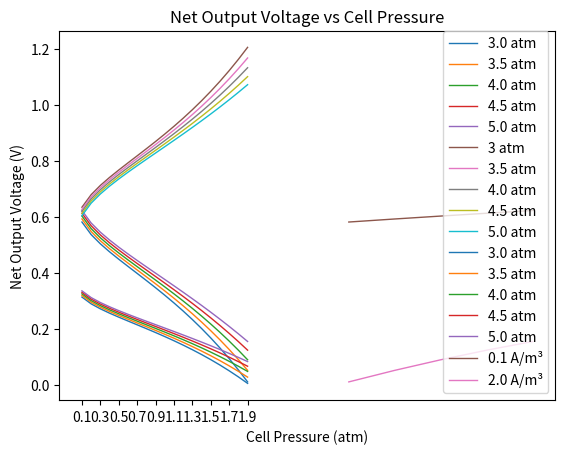

Python code for this plot:
import numpy as np
import matplotlib.pyplot as plt

# Constants
anode_stoichiometry = 1.5
cathode_stoichiometry = 3.0
anode_transfer_coefficient = 0.5
cathode_transfer_coefficient = 1.0
u_gas_constant = 8.314
faraday_constant = 96485
hhv = 286000
ds_pressure = 1.0
ds_temperature = 298.15
heat_loss_ratio = 0.2
number_of_electrons = 2.0
anode_drygas_fraction = 0.0
cathode_drygas_fraction = 3.76
cell_temperature = 50  # in C
max_current_density = 2.0
membrane_thickness = 0.018

# Input vectors
cell_pressure = np.arange(3.0, 5.1, 0.5)
current_density = np.arange(0.1, 2.0, 0.1)


def water_saturation_pressure():  # Find water saturation temperature
    wsp = -2.1794 + (0.02953 * cell_temperature) - (9.1837 * (10 ** (-5)) * (cell_temperature ** 2)) + (
                1.4454 * (10 ** (-7)) * (cell_temperature ** 3))
    wsp = 10 ** wsp
    return wsp


def water_mole_fr_cathode():  # Find water mole fraction for cathode. Needs cell pressure array as input.
    wmfc = []
    water_sat_prr = water_saturation_pressure()
    for i in cell_pressure:
        wmfc.append(water_sat_prr / i)
    return wmfc


def water_mole_fr_anode():  # Find water mole fraction for anode. Needs cell pressure array as input.
    wmfa = []
    water_sat_prr = water_saturation_pressure()
    for i in cell_pressure:
        wmfa.append(water_sat_prr / i)
    return wmfa


def mole_fraction_h2():  # Find mole fraction for h2
    mole_fr_h2 = []
    numerator = water_mole_fr_anode()
    denominator = 1 + ((anode_drygas_fraction / 2) * (1 + (anode_stoichiometry / (anode_stoichiometry - 1))))
    for i in numerator:
        mole_fr_h2.append((1 - i) / denominator)
    return mole_fr_h2


def mole_fraction_o2():  # Find mole fraction for o2
    mole_fr_o2 = []
    numerator = water_mole_fr_cathode()
    denominator = 1 + ((cathode_drygas_fraction / 2) * (1 + (cathode_stoichiometry / (cathode_stoichiometry - 1))))
    for i in numerator:
        mole_fr_o2.append((1 - i) / denominator)
    return mole_fr_o2


def partial_pressure_h2():  # Find partial pressure of h2. Needs cell pressure array as input.
    mole_fr = mole_fraction_h2()
    partial_pressure = []
    j = 0
    for i in mole_fr:
        partial_pressure.append(i * cell_pressure[j])
        j = j + 1
    return partial_pressure


def partial_pressure_o2():  # Find partial pressure of o2. Needs cell pressure array as input.
    mole_fr = mole_fraction_o2()
    partial_pressure = []
    j = 0
    for i in mole_fr:
        partial_pressure.append(i * cell_pressure[j])
        j = j + 1
    return partial_pressure


def v_rev():  # Find reversible voltage. Needs cell temp for input.
    cell_temp_k = cell_temperature + 273.15
    E = 1.229 - (8.5 * (10 ** (-4)) * (cell_temp_k - 298.15)) + (4.3085 * (10 ** (-5)) * (
                cell_temp_k * ((np.log(partial_pressure_h2())) + 0.5 * np.log(partial_pressure_o2()))))
    return E


def exchange_current_density():  # Find exchange current density. needs partial pressure of o2 as input.
    cell_prr = partial_pressure_o2()
    e_current_density = []
    for i in cell_prr:
        e_current_density.append(1.27 * 10 ** (-8) * np.exp(2.06 * i))
    return e_current_density


def v_activation_anode():
    ecd = exchange_current_density()
    cd = current_density
    v_act_anode = np.zeros((len(ecd), len(cd)))
    for i in range(len(ecd)):
        for j in range(len(cd)):
            v_act_anode[i, j] = (u_gas_constant * (cell_temperature + 273) / (
                        number_of_electrons * faraday_constant * anode_transfer_coefficient) * np.log(cd[j] / ecd[i]))
    return v_act_anode


def v_activation_cathode():
    ecd = exchange_current_density()
    cd = current_density
    v_act_cathode = np.zeros((len(ecd), len(cd)))
    for i in range(len(ecd)):
        for j in range(len(cd)):
            v_act_cathode[i, j] = ((u_gas_constant * (cell_temperature + 273.15)) / (
                        number_of_electrons * faraday_constant * cathode_transfer_coefficient) * np.log(cd[j] / ecd[i]))
    return v_act_cathode


def water_activity():
    tmp_a = [i / water_saturation_pressure() for i in cell_pressure]
    a = np.multiply(tmp_a, water_mole_fr_cathode())
    mwc = []
    for i in np.arange(len(cell_pressure)):
        if a[i] <= 1:
            mwc = 0.043 + (17.81 * a) - (39.85 * a ** 2) + (39.85 * a ** 3)
        elif a[i] > 1:
            mwc[i] = 14 + (1.4 * (a - 1))
        else:
            print('here')
    return mwc


def membrane_conductivity():
    memb_conductivity = (0.005139 * water_activity() - 0.00326) * np.exp(
        1268 * ((1 / 303) - (1 / (cell_temperature + 273.15))))
    return memb_conductivity


def cell_resistance():
    v_cell_res = (membrane_thickness / membrane_conductivity())
    return v_cell_res


def v_ohmic():  # current density array yap
    cd = current_density
    cr = cell_resistance()
    v_ohm = np.zeros((len(cd), len(cr)))  # Pre-allocate the output array
    for i in np.arange(len(current_density)):
        for j in np.arange(len(cr)):
            v_ohm[i, j] = (cd[i] * cr[j])
    return v_ohm


def reactant_partial_pressure():
    rpp = []
    for i in partial_pressure_o2():
        if (i / 0.1173 + water_saturation_pressure()) < 2:
            rpp.append((7.16 * 10 ** (-4) * (cell_temperature + 273.15) - 0.622) * (
                        i / 0.1173 + water_saturation_pressure()) + (
                                   -1.45 * 10 ** (-3) * (cell_temperature + 273.15) + 1.68))
        else:
            rpp.append((8.66 * 10 ** (-5) * (cell_temperature + 273.15) - 0.068) * (
                        i / 0.1173 + water_saturation_pressure()) + (
                                   -1.6 * 10 ** (-4) * (cell_temperature + 273.15) + 0.54))
    return rpp


def v_concentration():
    rpp = reactant_partial_pressure()
    cd = current_density
    v_conn = np.zeros((len(rpp), len(cd)))
    for i in range(len(rpp)):
        for j in range(len(cd)):
            v_conn[i, j] = (cd[j] * ((rpp[i] * (cd[j] / max_current_density)) ** 2))
    return v_conn


def v_activation():
    v_act_anode = v_activation_anode()
    v_act_cathode = v_activation_cathode()
    v_act = np.zeros((len(v_act_anode), len(v_act_cathode[0])))
    for i in range(len(v_act_anode)):
        for j in range(len(v_act_anode[0])):
            v_act[i, j] = (v_act_anode[i, j] + v_act_cathode[i, j])
    return v_act


def v_irreversible(): # Calculate irreversible voltage drop
    v_act = v_activation()
    v_conc = v_concentration()
    v_ohm = v_ohmic()
    v_irrev = np.zeros((len(v_act), len(v_act[0])))  # Pre-allocate the output array
    for i in range(len(v_act)): # Loop of the first dimension
        for j in range(len(v_act[0])): # Loop of the second dimension
            v_irrev[i, j] = (v_act[i, j] + v_conc[i, j] + v_ohm[j, 0])
    return v_irrev


def net_voltage():
    v_ir = v_irreversible()
    v_r = v_rev()
    net_v = np.zeros((len(v_ir), len(v_ir[0])))
    for i in range(len(v_ir)):
        for j in range(len(v_ir[0])):
            net_v[i, j] = (v_r[i] - v_ir[i, j])
    return net_v


def power():
    net_v = net_voltage()
    cd = current_density
    power = np.zeros((len(net_v), len(net_v[0])))
    for i in range(len(net_v)):  # 5
        for j in range(len(net_v[0])):  # 19
            power[i, j] = (net_v[i, j] * cd[j])
    return power


def molar_flow_rate_h2_in():
    cd = current_density
    flow_rate_h2 = []
    for i in range(len(cd)):
        flow_rate_h2.append((cd[i] / (2 * faraday_constant)) / 0.8)
    return flow_rate_h2


def energy_efficiency():
    pw = power()
    mfr = molar_flow_rate_h2_in()
    ee = np.zeros((len(pw), len(pw[0])))
    for i in range(len(pw)):
        for j in range(len(pw[0])):
            ee[i, j] = (pw[i, j] / (mfr[j] * hhv))
    return ee


plt.title("Net Output Voltage vs Current Density")
plt.xlabel("Current Density (A/cm\u00b3)")
plt.ylabel("Net Output Voltage (V)")

atm = 3.0
net_volt = net_voltage()
for i in np.arange(len(net_volt)):
    plt.plot(current_density, net_volt[i], linewidth=1, label=f"{atm} atm")
    atm = atm + 0.5
plt.xticks(np.arange(min(current_density), max(current_density) + 0.1, 0.2))
plt.legend(loc="upper right")
plt.savefig("outputVsCurrent.png", dpi=300)
plt.show()

plt.title("Irreversible Voltage Drop vs Current Density")
plt.xlabel("Current Density (A/cm\u00b3)")
plt.ylabel("Irreversible Voltage Drop (V)")

irrev = v_irreversible()
atm = 3
for i in np.arange(len(irrev)):
    plt.plot(current_density, irrev[i], linewidth=1, label=f"{atm} atm")
    atm = atm + 0.5
plt.xticks(np.arange(min(current_density), max(current_density) + 0.1, 0.2))
plt.legend(loc="upper left")
plt.savefig("irrVoltageVsCurrent.png", dpi=300)
plt.show()

plt.title("Efficiency vs Current Density")
plt.xlabel("Current Density (A/cm\u00b3)")
plt.ylabel("Efficiency (%)")

atm = 3.0
efficiency = energy_efficiency()
for i in np.arange(len(efficiency)):
    plt.plot(current_density, efficiency[i], linewidth=1, label=f"{atm} atm")
    atm = atm + 0.5
plt.xticks(np.arange(min(current_density), max(current_density) + 0.1, 0.2))
plt.legend(loc="upper right")
plt.savefig("efficiencyVsCurrent.png", dpi=300)
plt.show()

plt.title("Net Output Voltage vs Cell Pressure")
plt.xlabel("Cell Pressure (atm)")
plt.ylabel("Net Output Voltage (V)")

net_volt = net_voltage()
plt.plot(cell_pressure, net_volt[:, 0], linewidth=1, label="0.1 A/m\u00b3")
plt.plot(cell_pressure, net_volt[:, 18], linewidth=1, label="2.0 A/m\u00b3")

plt.legend(loc="lower right")
plt.savefig("netVoltageVsPressure.png", dpi=300)
plt.show()
